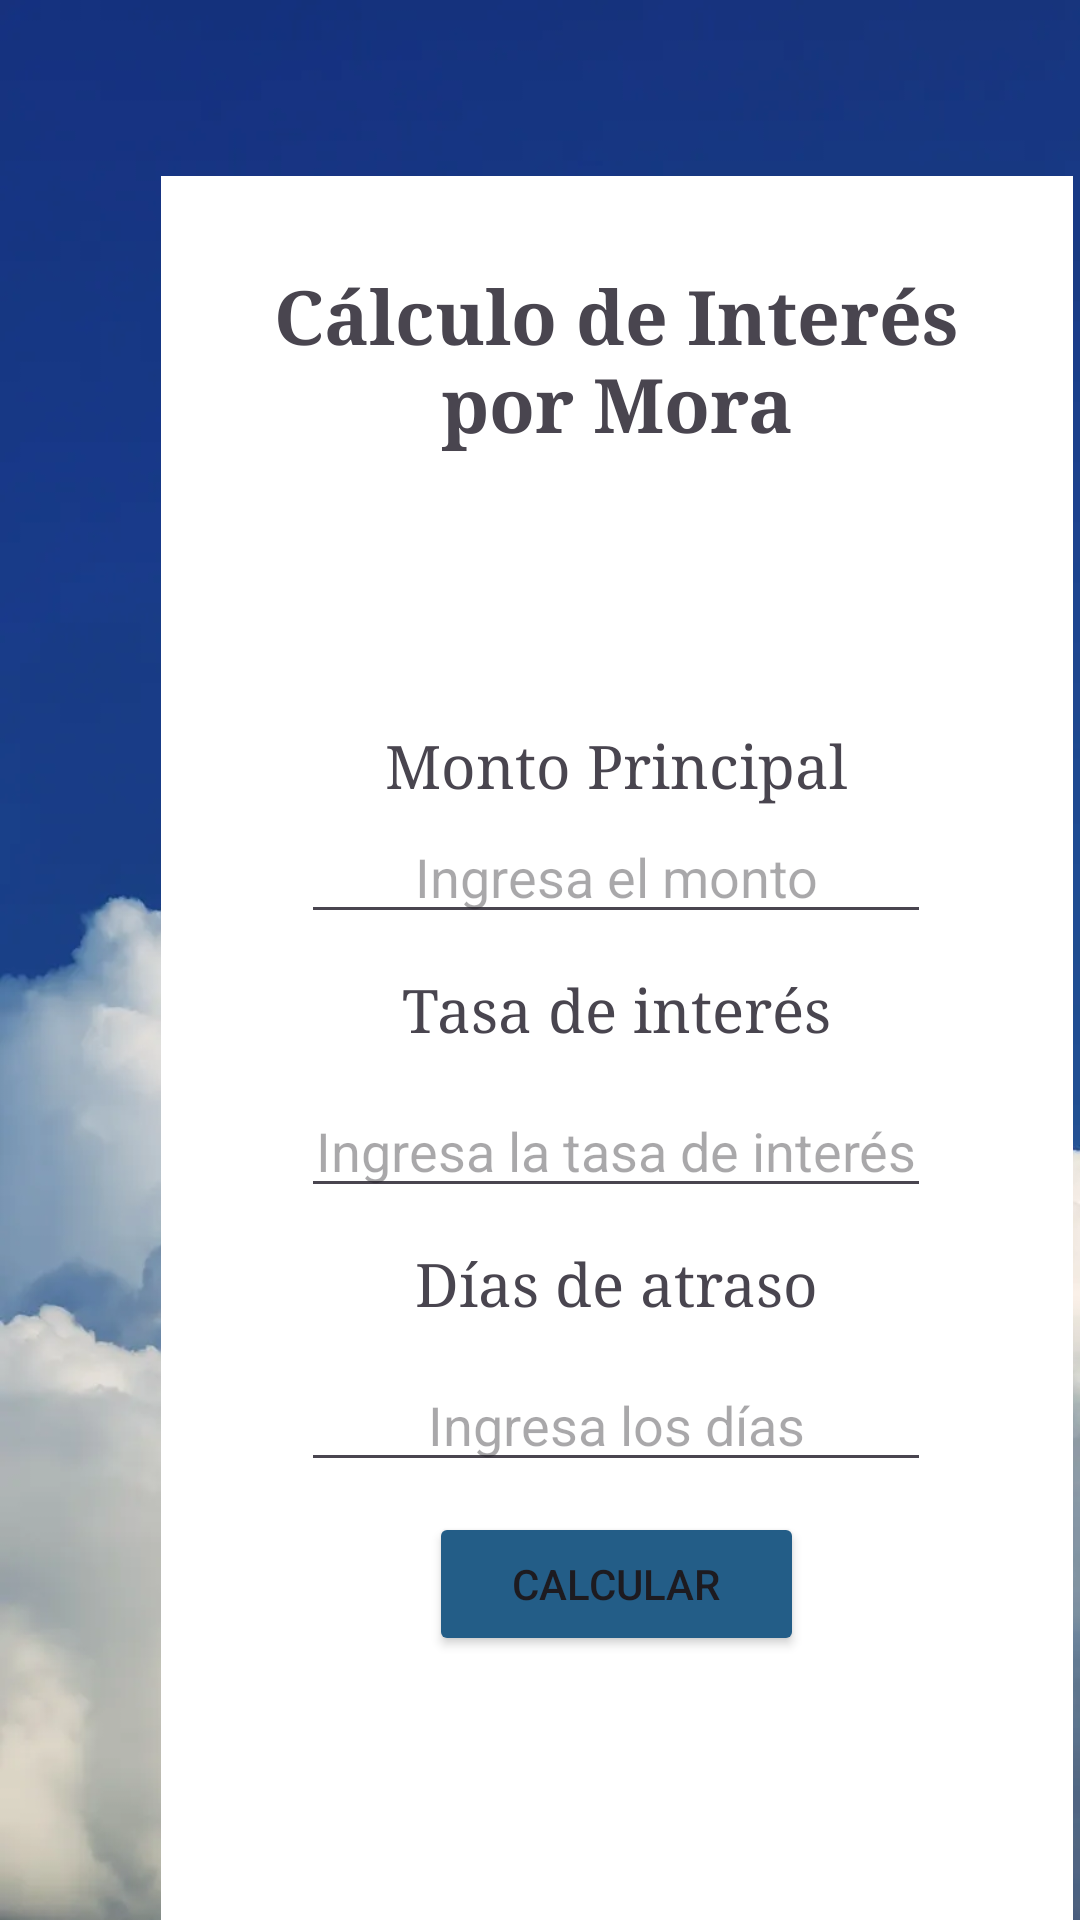

Write the Android layout XML for this screen, with the resource values it uses.
<!-- AndroidManifest.xml: application theme Theme.IHM2 -->
<!-- res/layout/activity_calculator.xml -->
<?xml version="1.0" encoding="utf-8"?>
<androidx.constraintlayout.widget.ConstraintLayout xmlns:android="http://schemas.android.com/apk/res/android"
    xmlns:app="http://schemas.android.com/apk/res-auto"
    xmlns:tools="http://schemas.android.com/tools"
    android:id="@+id/calculator"
    android:layout_width="match_parent"
    android:layout_height="match_parent"
    android:background="@drawable/nubes3"
    tools:context=".MainActivity">
    <LinearLayout
        android:layout_width="304dp"
        android:layout_height="615dp"
        android:layout_marginStart="-25dp"
        android:layout_marginTop="-650dp"
        android:layout_marginEnd="-35dp"
        android:background="@color/white"
        android:gravity="center"
        android:orientation="vertical"
        app:layout_constraintBottom_toTopOf="@+id/linearLayout"
        app:layout_constraintEnd_toStartOf="@+id/linearLayout"
        app:layout_constraintStart_toEndOf="@+id/linearLayout"
        app:layout_constraintTop_toBottomOf="@+id/linearLayout">

    </LinearLayout>

    <LinearLayout
        android:id="@+id/linearLayout"
        android:layout_width="411dp"
        android:layout_height="732dp"
        android:orientation="vertical"
        tools:layout_editor_absoluteY="1dp">

        <TextView
            android:id="@+id/textView"
            android:layout_width="272dp"
            android:layout_marginTop="80dp"
            android:layout_marginBottom="80dp"
            android:layout_height="80dp"
            android:layout_gravity="center"
            android:fontFamily="serif"
            android:gravity="center"
            android:text="Cálculo de Interés por Mora"
            android:textSize="25sp"
            android:textStyle="bold"/>

        <TextView
            android:id="@+id/monto"
            android:layout_width="272dp"
            android:layout_height="30dp"
            android:layout_gravity="center"
            android:fontFamily="serif"
            android:gravity="center"
            android:text="Monto Principal"
            android:textSize="20sp" />

        <EditText
            android:id="@+id/amount"
            android:layout_width="wrap_content"
            android:layout_height="wrap_content"
            android:layout_gravity="center"
            android:ems="10"
            android:gravity="center_horizontal"
            android:hint="Ingresa el monto"
            android:inputType="number"
            android:textAlignment="center"
            android:textColor="#7A000000" />

        <TextView
            android:id="@+id/tasa"
            android:layout_width="272dp"
            android:layout_height="50dp"
            android:layout_gravity="center"
            android:fontFamily="serif"
            android:gravity="center"
            android:text="Tasa de interés"
            android:textSize="20sp" />

        <EditText
            android:id="@+id/interes_rate"
            android:layout_width="wrap_content"
            android:layout_height="wrap_content"
            android:layout_gravity="center"
            android:ems="10"
            android:gravity="center"
            android:hint="Ingresa la tasa de interés"
            android:inputType="number"
            android:textAlignment="center"
            android:textColor="#8D000000" />

        <TextView
            android:id="@+id/late"
            android:layout_width="272dp"
            android:layout_height="50dp"
            android:layout_gravity="center"
            android:fontFamily="serif"
            android:gravity="center"
            android:text="Días de atraso"
            android:textSize="20sp" />

        <EditText
            android:id="@+id/days"
            android:layout_width="wrap_content"
            android:layout_height="wrap_content"
            android:layout_gravity="center"
            android:ems="10"
            android:gravity="center"
            android:hint="Ingresa los días"
            android:inputType="number"
            android:textAlignment="center"
            android:textColor="#8D000000" />

        <Button
            android:id="@+id/button_result"
            android:layout_width="125dp"
            android:layout_height="wrap_content"
            android:layout_gravity="center"
            android:layout_marginTop="10dp"
            android:backgroundTint="#235D87"
            android:text="Calcular" />

        <TextView
            android:id="@+id/resultado"
            android:layout_width="272dp"
            android:layout_height="80dp"
            android:layout_gravity="center"
            android:fontFamily="serif"
            android:gravity="center"
            android:textSize="20sp" />

    </LinearLayout>
</androidx.constraintlayout.widget.ConstraintLayout>
<!-- resources referenced by this layout -->
<resources>
  <color name="white">#FFFFFFFF</color>
  <!-- drawable nubes3: png bitmap (drawable, 323425 bytes) -->
  <style name="Theme.IHM2" parent="Base.Theme.IHM2" />
  <style name="Base.Theme.IHM2" parent="Theme.Material3.DayNight.NoActionBar">
          
          
      </style>
</resources>
